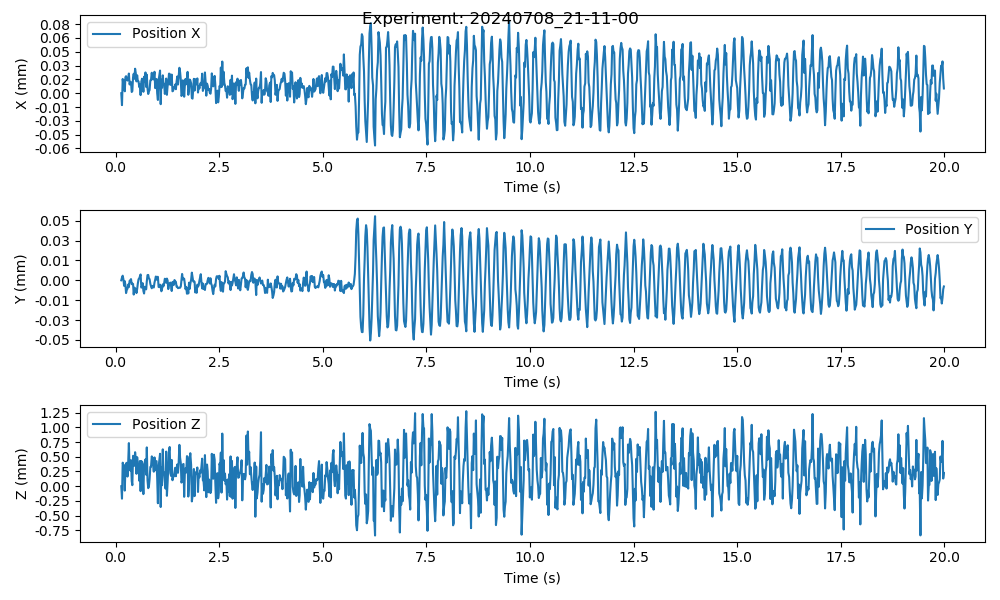

The file beside this chart, header and first rows:
time, position_x, position_y, position_z, orientation_x, orientation_y, orientation_z
0.1385, 0.0, 0.0, 0.0, 0.0, 0.0, 0.0
0.1555, -1.2955340443411567e-05, 2.0985977367757314e-06, -0.0002113, 0.0002582, -1.1166015457701045e-05, -0.001752
0.1728, 1.5467990482131988e-05, 3.4827261026796827e-06, 0.0003995, 0.0001656, -0.001356, 0.002327
0.1905, 8.678685380691248e-06, 6.069375672189577e-07, 0.0003536, 0.0002178, -1.848496914249806e-05, 0.002714
0.2069, 1.3985310849510407e-05, -4.170590522592152e-06, 0.0003525, 0.0001971, -0.00155, 0.003191
0.2226, 2.081285313731973e-06, -6.390810276203553e-07, -7.422538146362179e-05, 0.0001393, -0.001913, -0.00254
0.2383, 1.736749305185359e-05, -3.546361300855224e-06, 0.0003001, 0.0001735, -0.0004126, 0.001479
0.2539, 1.8474807386210934e-05, -9.643439077753257e-06, 0.0003869, 6.444130004148313e-05, -0.00202, 0.001456
0.2716, 1.5630079796137564e-05, -7.247431922185457e-06, 0.0003977, 0.0001117, -0.002878, 0.0024
0.2884, 1.3745288612362211e-05, -6.31855214701881e-06, 0.000164, 0.0001683, 0.00207, 0.0009442
0.3053, 1.5813936646243143e-05, -3.234295218583483e-06, 0.0004029, 0.0002537, -0.001213, 0.001682
0.3218, 2.1352120537918712e-05, -5.1723039269054635e-06, 0.000732, 0.000233, -0.006154, 0.007199
0.3396, 9.489835704236393e-06, -3.457578782416204e-07, 0.0002869, 0.0002812, -0.002794, 0.005073
0.3568, 1.2403223119437229e-05, 1.8099550540620624e-08, 0.0002663, 0.0001384, -0.002588, 0.001165
0.3731, 1.1895147786836202e-05, 9.042005578707973e-07, 0.0004408, 0.0001105, -0.002947, 0.000228
0.3906, 1.3193161347187232e-06, -2.9197814561325412e-06, 8.735915277602313e-05, 0.0002102, -0.0009106, -0.0004996
0.4053, 2.298219110012656e-06, -2.471911351496856e-06, 1.7607419135035052e-05, 0.0001357, -0.0007637, -0.001189
0.4225, 1.738032969960876e-05, -2.7397098310841857e-06, 0.0005168, -3.513223006475913e-05, -0.002567, 0.003161
0.4385, 2.1116743346316635e-05, -1.0759092348190452e-05, 0.0004913, 0.0003974, -0.0005873, 0.004547
0.4551, 1.5616862313216906e-05, -5.564315633353658e-06, 0.0003469, 0.0003275, 0.0002544, 0.0006097
0.472, 2.6600043932997752e-05, -6.1176349729831925e-06, 0.0005771, 0.0001802, 0.001476, 0.002834
0.4884, 2.1719483024117137e-05, -7.1803001749257914e-06, 0.000464, 0.0002621, -0.001705, -0.0002269
0.5049, 1.282488919467778e-05, -9.664434674810192e-06, 0.0002109, 5.1508801007793537e-05, -8.80831985041082e-05, 0.0004376
0.5216, 1.9462320993358234e-05, -6.585712931668052e-06, 0.0004929, 0.0003484, -0.001035, 0.002452
0.5377, 1.3138827253941776e-05, -2.4631528482935584e-06, 0.000377, 0.000555, 0.00104, 0.002604
0.5551, 1.2852691887457746e-05, 7.787681163883096e-07, 0.0003705, 0.0003155, -0.0001947, 0.001862
0.5726, 6.590589335327829e-06, 1.5312943022530688e-06, 9.295459646729842e-05, 0.0002792, -0.001504, 0.0002964
0.589, 9.275218232341481e-06, 2.9422990306174606e-06, 0.0004282, 0.0001128, -0.002106, 0.003411
0.6048, -2.0682729667612088e-06, 4.440361585921013e-06, -8.33909179390746e-05, 0.0002272, -0.003095, -0.00128
0.6224, 1.2687325075439598e-05, -5.51440231288578e-06, 0.0004291, 0.0002115, -0.001057, 0.0037
0.6398, 1.5800166147082045e-05, -4.661944220806348e-06, 0.0003969, 0.0002405, -0.00127, 0.001283
0.6544, 1.082746896108322e-05, -2.1738924052268176e-06, 0.0001711, 0.0001, -0.002211, 0.001147
0.6721, 1.5357715045863363e-06, -8.017515005651543e-06, -0.0001338, 0.0002075, -3.742143085485802e-05, -0.003372
0.6885, 1.7883187180500054e-05, -9.98901140141558e-06, 0.0003677, 1.906983407330698e-05, -0.001183, 0.002235
0.7059, 1.28553016903038e-05, -4.8486413988760736e-06, 0.0004157, 0.0001929, -0.002128, 0.001246
0.7223, 2.254106957594315e-05, -5.7896537668041155e-06, 0.0004553, 0.000287, -0.0003281, 0.003136
0.7393, 6.81385767199727e-06, -6.8392285565200845e-06, 0.0001952, 0.0001073, -0.005377, 0.002486
0.7544, 2.0072011830841313e-05, -7.982808043448253e-07, 0.000659, 0.0003807, 0.0003522, 0.00451
0.7714, 5.139090570763921e-06, 3.929461192254697e-06, 9.967131229104975e-05, 0.0001051, -0.002095, 0.0001393
0.7887, -8.665868371886265e-07, 4.0652596278952825e-06, -3.2924452607385746e-05, 0.0002078, -0.0008272, -0.000216
0.8045, 1.8749785359803428e-06, 1.4263527005513917e-06, -5.7763907443941775e-06, 0.0001667, 0.0001567, -0.0005886
0.8216, 3.4834751141410436e-06, 8.817641290882316e-07, 0.0001187, -4.2238621713375224e-05, -0.003172, 0.001868
0.84, 1.395888852027613e-05, -2.7096188143027958e-06, 0.0003276, 0.0001926, 0.0003353, 0.0002842
0.8556, 1.4204900230116446e-05, -4.4246605226433595e-06, 0.0003302, 8.996572996188695e-05, -0.00217, 0.002062
0.8744, 2.2214986215903648e-05, -6.016360225480702e-06, 0.0005072, 0.0002516, -0.0003671, 0.002244
0.8907, 1.549192854767567e-05, -4.252470209979405e-06, 0.0004711, 0.0002285, -0.001731, 0.002177
0.9078, 1.494058741423332e-05, -5.163953545820081e-06, 0.00035, 9.671923175898905e-05, -0.001001, 0.0009545
0.9231, 1.7148366781873786e-05, -5.409008459197591e-06, 0.0002472, 0.0001292, -0.000959, 0.0005212
0.94, 2.3285217375490497e-05, -1.7198188012653576e-06, 0.0004888, 0.0003897, -0.0005696, 0.003677
0.957, 5.515792499116018e-06, 4.590383202284637e-07, 0.0002712, 0.000333, -0.000303, -0.0001559
0.9726, 8.135549345891085e-06, 2.8720242763087284e-06, 0.0004234, 0.0002016, 0.0006045, 0.001271
0.9891, 1.5432176890314148e-05, 5.023121370621719e-07, 0.0004265, 0.0003294, -0.002769, 0.003649
1.005, -2.45401112420468e-07, 2.513488372518852e-06, 0.0001341, 0.0001255, 0.0008513, -0.0004817
1.022, -7.335768421313366e-06, 2.6342377099069364e-06, -0.0002886, 7.235563294546998e-05, -0.002059, -0.0002104
1.039, 1.4030011258808067e-05, -5.014927455511279e-06, 0.0003289, 0.0001494, -0.0008331, 0.001392
1.059, 2.020543429790203e-05, -5.173381022107338e-06, 0.0004481, 0.0001592, -0.0018, 0.002502
1.074, 2.4610752511571715e-05, -3.2931778670198565e-06, 0.000551, 0.0003653, 0.002155, 0.002742
1.09, -1.192738351079789e-05, -4.5931941243762976e-06, -0.000353, 0.0001107, -0.0005131, -0.002721
1.106, 1.4654919178392484e-05, -8.293213628727918e-06, 0.0003145, 5.913703587654556e-05, -0.001813, 0.0002202
1.122, 5.936721511414639e-06, -6.262896568798521e-06, 1.651868683572033e-05, 1.6111493825604617e-05, -0.003262, -0.001723
... 1,131 more rows
